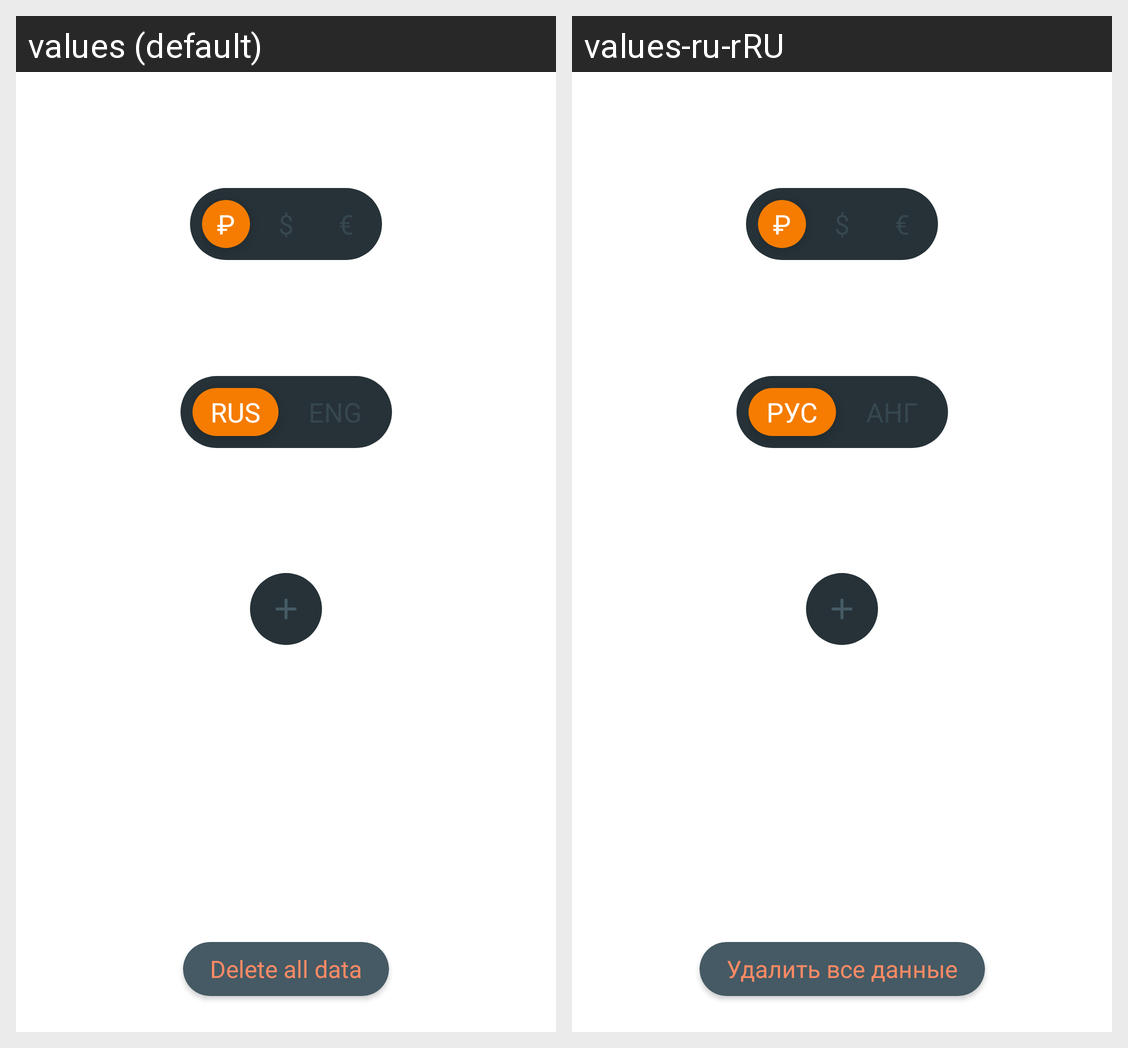

The same Android screen rendered under two of its app's locales, left to right. List the strings drawn on it with the default value and each locale's translation.
Android screen res/layout/fragment_settings.xml rendered under 2 locales, left to right: values (default), values-ru-rRU. Device: Nexus 5 (rendered at 1080×1920; each locale shown at half size, 540×960, under a caption strip naming it); theme Theme.Monacco.
Strings drawn on this screen, with the default value and each locale's value (text and hints the layout hard-codes, and strings that could not be matched under every locale, appear in the picture but are not listed):

rus
  values: RUS
  values-ru-rRU: РУС

delete_all_data
  values: Delete all data
  values-ru-rRU: Удалить все данные
